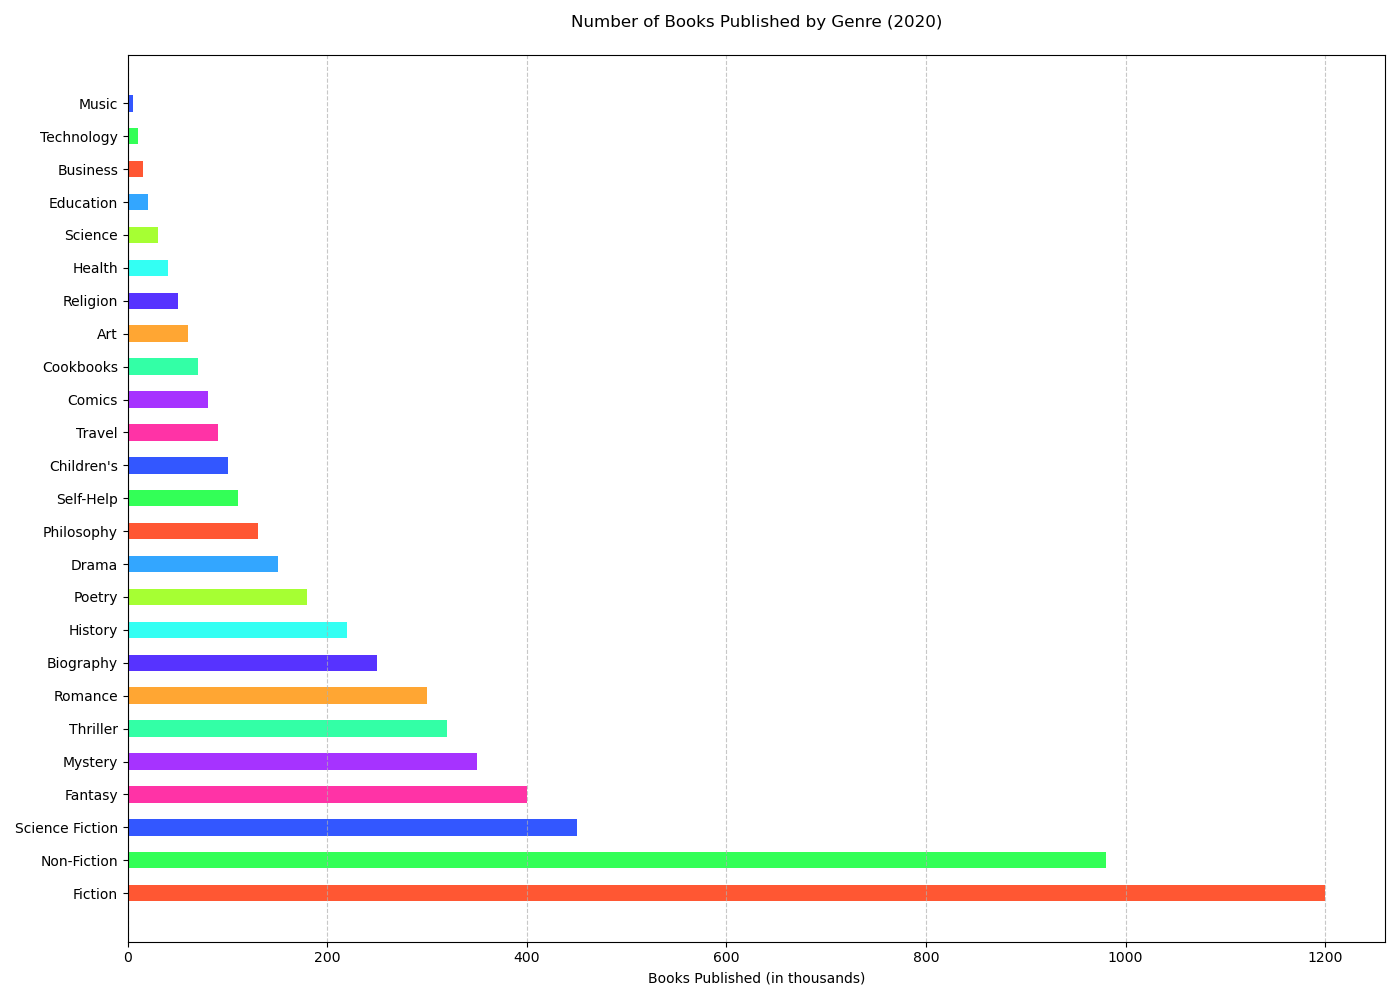

The data file committed next to this chart (first rows):
Genre, Books Published (in thousands)
Fiction, 1200
Non-Fiction, 980
Science Fiction, 450
Fantasy, 400
Mystery, 350
Thriller, 320
Romance, 300
Biography, 250
History, 220
Poetry, 180
Drama, 150
Philosophy, 130
Self-Help, 110
Children's, 100
Travel, 90
Comics, 80
Cookbooks, 70
Art, 60
Religion, 50
Health, 40
Science, 30
Education, 20
Business, 15
Technology, 10
Music, 5
